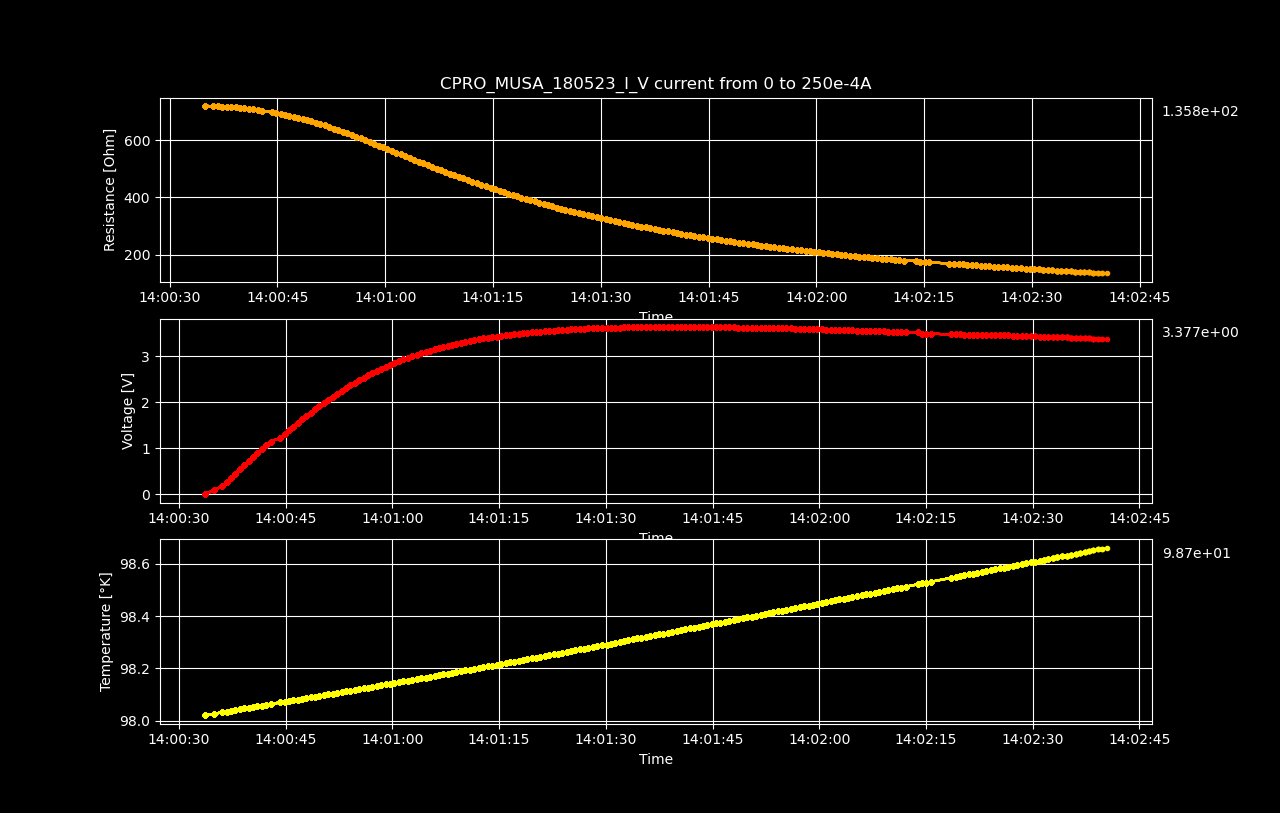

The file beside this chart, header and first rows:
Datetime, Temperature [K], Voltage [V], Resistance [𝛀], Current Source [A], Electric Field [V/cm], Restivity [𝛀 cm], Current Density [A/cm2]
2023-05-18 14:00:33.662827, 98.02, 7.17415079e-06, inf, 0.0, 0.0001121, inf, 0.0
2023-05-18 14:00:34.924805, 98.03, 0.09029, 718.7, 0.0001256, 1.411, 1224, 0.001153
2023-05-18 14:00:36.087779, 98.03, 0.1804, 717.8, 0.0002513, 2.818, 1223, 0.002305
2023-05-18 14:00:36.695053, 98.03, 0.2703, 717.3, 0.0003769, 4.224, 1222, 0.003458
2023-05-18 14:00:37.301352, 98.04, 0.3601, 716.5, 0.0005025, 5.626, 1220, 0.00461
2023-05-18 14:00:37.909172, 98.04, 0.4496, 715.7, 0.0006281, 7.025, 1219, 0.005763
2023-05-18 14:00:38.533267, 98.04, 0.5387, 714.6, 0.0007538, 8.417, 1217, 0.006915
2023-05-18 14:00:39.158504, 98.05, 0.6273, 713.4, 0.0008794, 9.802, 1215, 0.008068
2023-05-18 14:00:39.777686, 98.05, 0.7156, 712, 0.001005, 11.18, 1213, 0.00922
2023-05-18 14:00:40.381432, 98.05, 0.8031, 710.3, 0.001131, 12.55, 1210, 0.01037
2023-05-18 14:00:40.991373, 98.06, 0.8905, 708.8, 0.001256, 13.91, 1207, 0.01153
2023-05-18 14:00:41.615174, 98.06, 0.9766, 706.7, 0.001382, 15.26, 1204, 0.01268
2023-05-18 14:00:42.264732, 98.06, 1.062, 704.5, 0.001508, 16.6, 1200, 0.01383
2023-05-18 14:00:42.888418, 98.06, 1.147, 702, 0.001633, 17.91, 1196, 0.01498
2023-05-18 14:00:44.236418, 98.07, 1.226, 696.9, 0.001759, 19.15, 1187, 0.01614
2023-05-18 14:00:44.857685, 98.07, 1.308, 694.3, 0.001884, 20.44, 1182, 0.01729
2023-05-18 14:00:45.457596, 98.07, 1.39, 691.5, 0.00201, 21.72, 1178, 0.01844
2023-05-18 14:00:46.057965, 98.08, 1.47, 688.4, 0.002136, 22.97, 1172, 0.01959
2023-05-18 14:00:46.668873, 98.08, 1.549, 685.2, 0.002261, 24.21, 1167, 0.02075
2023-05-18 14:00:47.284931, 98.08, 1.627, 681.6, 0.002387, 25.42, 1161, 0.0219
2023-05-18 14:00:47.904279, 98.09, 1.703, 677.7, 0.002513, 26.61, 1154, 0.02305
2023-05-18 14:00:48.514094, 98.09, 1.777, 673.6, 0.002638, 27.77, 1147, 0.0242
2023-05-18 14:00:49.120545, 98.09, 1.851, 669.6, 0.002764, 28.92, 1140, 0.02536
2023-05-18 14:00:49.729564, 98.09, 1.922, 665.3, 0.002889, 30.03, 1133, 0.02651
2023-05-18 14:00:50.353409, 98.1, 1.992, 660.5, 0.003015, 31.12, 1125, 0.02766
2023-05-18 14:00:50.981745, 98.1, 2.059, 655.6, 0.003141, 32.17, 1117, 0.02881
2023-05-18 14:00:51.600200, 98.1, 2.125, 650.7, 0.003266, 33.21, 1108, 0.02997
2023-05-18 14:00:52.225444, 98.11, 2.189, 645.3, 0.003392, 34.2, 1099, 0.03112
2023-05-18 14:00:52.840334, 98.11, 2.251, 639.9, 0.003518, 35.17, 1090, 0.03227
2023-05-18 14:00:53.462118, 98.11, 2.312, 634.6, 0.003643, 36.12, 1081, 0.03342
2023-05-18 14:00:54.085402, 98.11, 2.37, 628.7, 0.003769, 37.03, 1071, 0.03458
2023-05-18 14:00:54.691659, 98.12, 2.427, 623.1, 0.003894, 37.92, 1061, 0.03573
2023-05-18 14:00:55.332127, 98.12, 2.481, 617.1, 0.00402, 38.76, 1051, 0.03688
2023-05-18 14:00:55.966328, 98.12, 2.534, 611.2, 0.004146, 39.59, 1041, 0.03803
2023-05-18 14:00:56.581625, 98.13, 2.586, 605.4, 0.004271, 40.4, 1031, 0.03919
2023-05-18 14:00:57.192298, 98.13, 2.635, 599.4, 0.004397, 41.18, 1021, 0.04034
2023-05-18 14:00:57.817207, 98.13, 2.683, 593.2, 0.004523, 41.92, 1010, 0.04149
2023-05-18 14:00:58.441313, 98.14, 2.728, 586.9, 0.004648, 42.63, 999.6, 0.04264
2023-05-18 14:00:59.067000, 98.14, 2.772, 580.7, 0.004774, 43.32, 989.1, 0.0438
2023-05-18 14:00:59.676380, 98.14, 2.815, 574.6, 0.004899, 43.99, 978.5, 0.04495
2023-05-18 14:01:00.280308, 98.14, 2.857, 568.6, 0.005025, 44.64, 968.3, 0.0461
2023-05-18 14:01:00.916249, 98.15, 2.897, 562.4, 0.005151, 45.26, 957.8, 0.04725
2023-05-18 14:01:01.548318, 98.15, 2.933, 555.9, 0.005276, 45.83, 946.8, 0.04841
2023-05-18 14:01:02.173185, 98.15, 2.969, 549.6, 0.005402, 46.39, 936.1, 0.04956
2023-05-18 14:01:02.789250, 98.16, 3.003, 543.4, 0.005528, 46.93, 925.4, 0.05071
2023-05-18 14:01:03.443490, 98.16, 3.037, 537.2, 0.005653, 47.45, 914.8, 0.05186
2023-05-18 14:01:04.050307, 98.16, 3.068, 530.8, 0.005779, 47.93, 904.1, 0.05302
2023-05-18 14:01:04.663978, 98.16, 3.098, 524.7, 0.005905, 48.4, 893.6, 0.05417
2023-05-18 14:01:05.292949, 98.17, 3.127, 518.6, 0.00603, 48.86, 883.2, 0.05532
2023-05-18 14:01:05.914486, 98.17, 3.155, 512.5, 0.006156, 49.3, 872.9, 0.05648
2023-05-18 14:01:06.517923, 98.17, 3.182, 506.6, 0.006281, 49.72, 862.8, 0.05763
2023-05-18 14:01:07.145409, 98.18, 3.207, 500.6, 0.006407, 50.11, 852.5, 0.05878
2023-05-18 14:01:07.764658, 98.18, 3.231, 494.6, 0.006533, 50.49, 842.4, 0.05993
2023-05-18 14:01:08.376711, 98.18, 3.255, 488.9, 0.006658, 50.86, 832.7, 0.06109
2023-05-18 14:01:08.986602, 98.19, 3.278, 483.2, 0.006784, 51.22, 822.9, 0.06224
2023-05-18 14:01:09.604530, 98.19, 3.299, 477.5, 0.00691, 51.55, 813.2, 0.06339
2023-05-18 14:01:10.247539, 98.19, 3.318, 471.6, 0.007035, 51.84, 803.2, 0.06454
2023-05-18 14:01:10.883882, 98.2, 3.337, 466, 0.007161, 52.14, 793.6, 0.0657
2023-05-18 14:01:11.497030, 98.2, 3.355, 460.5, 0.007286, 52.43, 784.3, 0.06685
2023-05-18 14:01:12.130613, 98.2, 3.374, 455.2, 0.007412, 52.71, 775.2, 0.068
... 138 more rows
